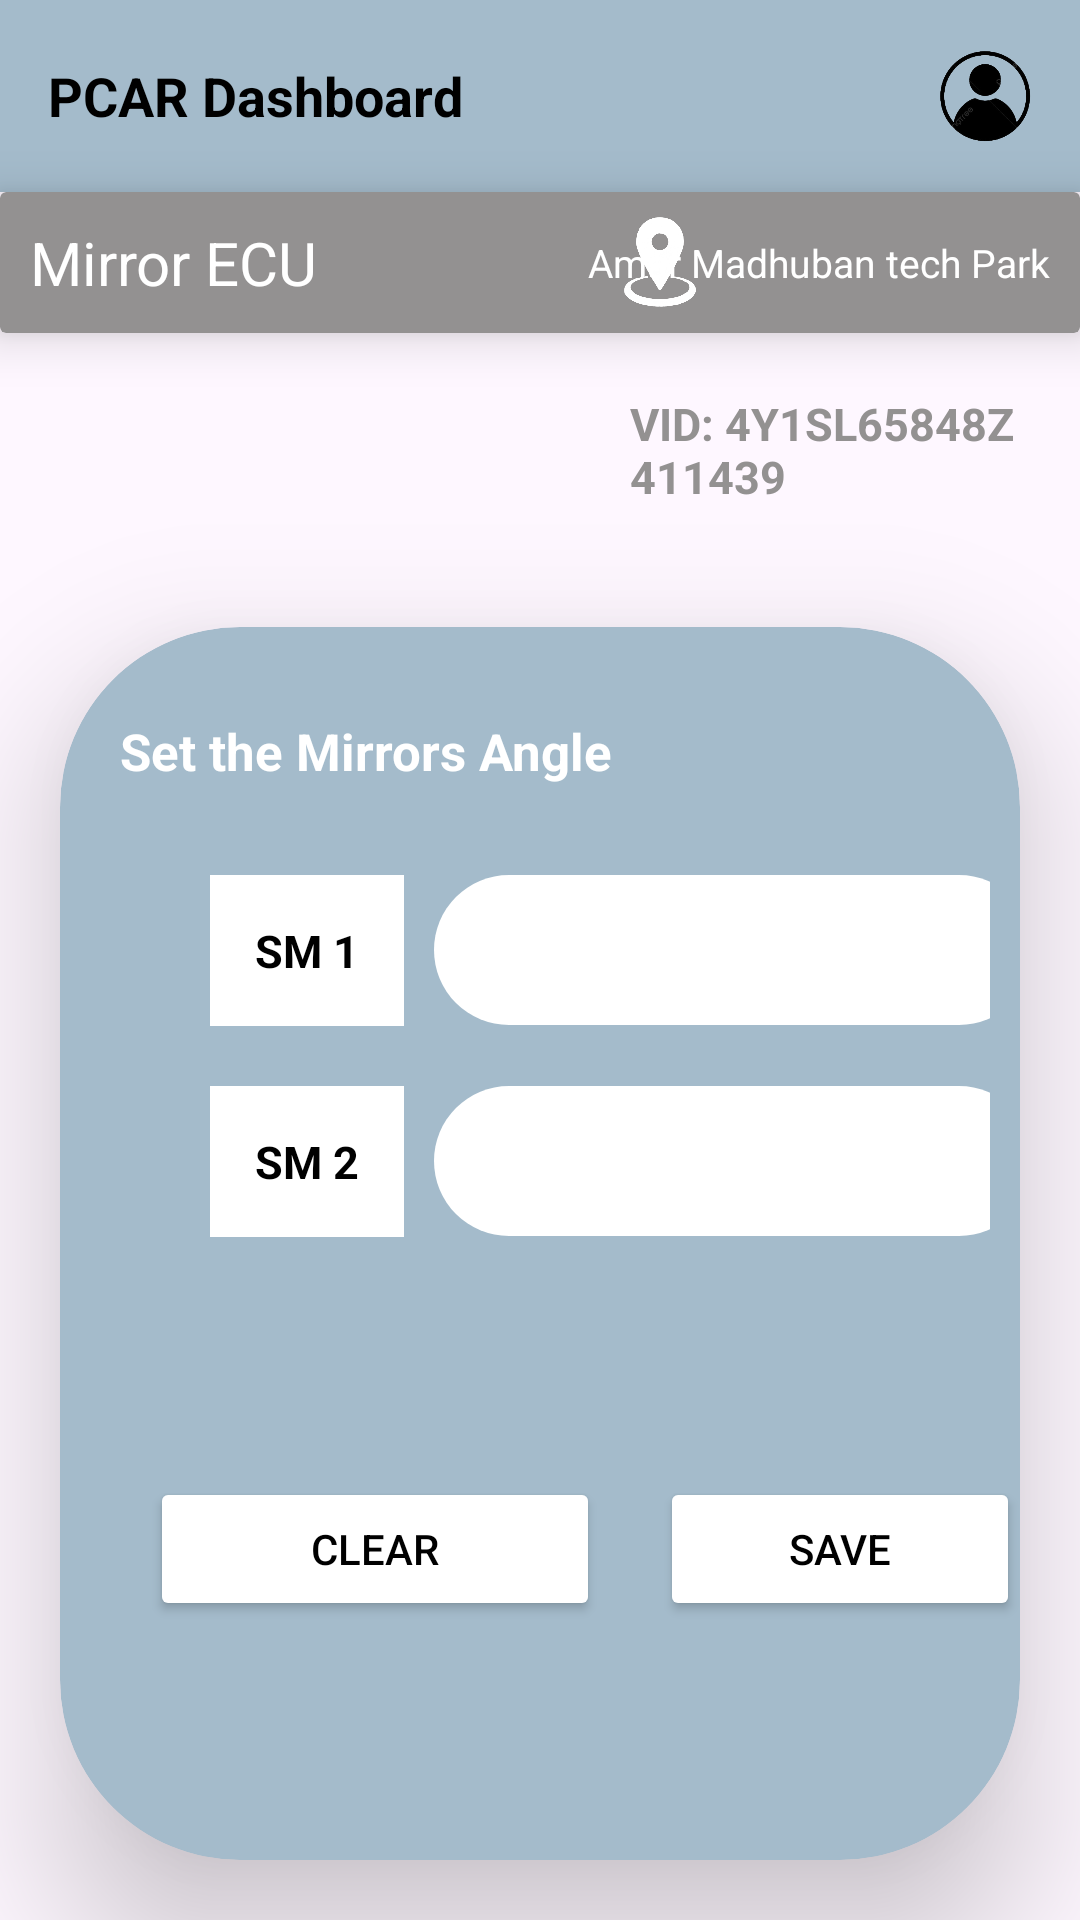

Here is an Android app screen rendered from its layout file. Give the layout XML and the strings, colors and styles it references.
<!-- AndroidManifest.xml: application theme Theme.Pcar -->
<!-- res/layout/activity_mirror_ecu.xml -->
<?xml version="1.0" encoding="utf-8"?>
<RelativeLayout xmlns:android="http://schemas.android.com/apk/res/android"
    xmlns:app="http://schemas.android.com/apk/res-auto"
    xmlns:tools="http://schemas.android.com/tools"
    android:layout_width="match_parent"
    android:layout_height="match_parent"
    tools:context=".MirrorECU">
    <androidx.appcompat.widget.Toolbar
        android:id="@+id/toolbar"
        android:layout_width="match_parent"
        android:layout_height="?attr/actionBarSize"
        android:background="#a4bbcb"
        app:theme="@style/ThemeOverlay.AppCompat.ActionBar">

        
        <androidx.appcompat.widget.AppCompatTextView
            android:layout_width="wrap_content"
            android:layout_height="wrap_content"
            android:textStyle="bold"
            android:textSize="18sp"
            android:textColor="@android:color/black"
            android:text="PCAR Dashboard"
            android:layout_centerVertical="true"/>

        
        <ImageView
            android:id="@+id/profileIcon"
            android:layout_width="60dp"
            android:layout_height="60dp"
            android:src="@drawable/profile_icon"
            android:layout_centerVertical="true"
            android:layout_marginLeft="160dp" />
        
        <ImageView
            android:id="@+id/logoutIcon"
            android:layout_width="40dp"
            android:layout_height="40dp"
            android:src="@drawable/logout_icon"
            android:layout_centerVertical="true"
            />

    </androidx.appcompat.widget.Toolbar>

    <androidx.cardview.widget.CardView
        android:id="@+id/cardView"
        android:layout_width="450dp"
        android:layout_height="wrap_content"
        android:layout_gravity="center|start"
        android:layout_below="@+id/toolbar"
        app:cardBackgroundColor="#939191"
        app:cardElevation="10dp"
        app:cardMaxElevation="10dp"
        app:cardPreventCornerOverlap="true"
        >
        <TextView
            android:id="@+id/userName"
            android:text="Mirror ECU"
            android:textColor="@color/white"
            android:textSize="20dp"
            android:padding="10dp"
            android:layout_gravity="center|start"
            android:layout_width="wrap_content"
            android:layout_height="wrap_content"/>

        <ImageView
            android:id="@+id/locationIcon"
            android:layout_width="40dp"
            android:layout_height="30dp"
            android:src="@drawable/location_icon"
            android:layout_centerVertical="true"
            android:layout_gravity="center|start"
            android:layout_marginLeft="200dp" />

        <TextView
            android:id="@+id/userLocation"
            android:text="Amar Madhuban tech Park"
            android:textColor="@color/white"
            android:textSize="13dp"
            android:padding="10dp"
            android:layout_gravity="center|end"
            android:layout_width="wrap_content"
            android:layout_height="wrap_content"/>
    </androidx.cardview.widget.CardView>

    <TextView
        android:id="@+id/userVID"
        android:layout_below="@+id/cardView"
        android:text="VID: 4Y1SL65848Z411439"
        android:textColor="#939191"
        android:textStyle="bold"
        android:textSize="15sp"
        android:padding="20dp"
        android:layout_marginLeft="190dp"
        android:layout_width="wrap_content"
        android:layout_height="wrap_content"/>

    <androidx.cardview.widget.CardView
        android:id="@+id/doorCard"
        android:layout_width="match_parent"
        android:layout_height="600dp"
        android:layout_below="@+id/userVID"
        android:layout_marginStart="20dp"
        android:layout_marginLeft="20dp"
        android:layout_marginTop="20dp"
        android:layout_marginEnd="20dp"
        android:layout_marginRight="20dp"
        android:layout_marginBottom="20dp"
        app:cardCornerRadius="60dp"
        android:outlineSpotShadowColor="#000000"
        app:cardBackgroundColor="#a4bbcb"
        app:cardElevation="30dp">

        <RelativeLayout
            android:layout_width="match_parent"
            android:layout_height="match_parent">
            <TextView
                android:id="@+id/cardtext"
                android:text="Set the Mirrors Angle"
                android:textColor="@color/white"
                android:textStyle="bold"
                android:textSize="17sp"
                android:padding="20dp"
                android:layout_marginTop="10dp"
                android:gravity="center_horizontal"
                android:layout_width="wrap_content"
                android:layout_height="wrap_content"/>

            <LinearLayout
                android:id="@+id/fdrlinear"
                android:layout_width="match_parent"
                android:layout_height="wrap_content"
                android:orientation="horizontal"
                android:layout_marginLeft="40dp"
                android:padding="10dp"
                android:layout_below="@+id/cardtext">

                <TextView
                    android:id="@+id/fdrtext"
                    android:text="SM 1"
                    android:background="@color/white"
                    android:textColor="@color/black"
                    android:textStyle="bold"
                    android:textSize="15sp"
                    android:padding="15dp"
                    android:gravity="center_horizontal"
                    android:layout_width="wrap_content"
                    android:layout_height="wrap_content"/>

                <Spinner
                    android:id="@+id/spinnerDropdownFDR"
                    style="@style/CustomSpinnerStyle"
                    android:layout_width="200dp"
                    android:layout_height="50dp"
                    android:layout_marginLeft="10dp"
                    android:gravity="center" />

            </LinearLayout>
            <LinearLayout
                android:id="@+id/fdllinear"
                android:layout_width="match_parent"
                android:layout_height="wrap_content"
                android:orientation="horizontal"
                android:padding="10dp"
                android:layout_marginLeft="40dp"
                android:layout_below="@+id/fdrlinear">

                <TextView
                    android:id="@+id/fdltext"
                    android:text="SM 2"
                    android:background="@color/white"
                    android:textColor="@color/black"
                    android:textStyle="bold"
                    android:textSize="15sp"
                    android:padding="15dp"
                    android:gravity="center_horizontal"
                    android:layout_width="wrap_content"
                    android:layout_height="wrap_content"/>

                <Spinner
                    android:id="@+id/spinnerDropdownFDL"
                    style="@style/CustomSpinnerStyle"
                    android:layout_width="200dp"
                    android:layout_height="50dp"
                    android:layout_marginLeft="10dp"
                    android:gravity="center" />

            </LinearLayout>

            <Button
                android:id="@+id/clear"
                android:layout_width="150dp"
                android:layout_height="wrap_content"
                android:layout_gravity="center"
                android:layout_marginTop="70dp"
                android:layout_marginLeft="30dp"
                android:backgroundTint="@color/white"
                android:layout_below="@+id/fdllinear"
                android:text="Clear"
                android:textColor="@color/black" />

            <Button
                android:id="@+id/save"
                android:layout_width="150dp"
                android:layout_height="wrap_content"
                android:layout_gravity="center"
                android:layout_marginTop="70dp"
                android:layout_marginLeft="200dp"
                android:layout_below="@+id/fdllinear"
                android:backgroundTint="@color/white"
                android:text="Save"
                android:textColor="@color/black" />

        </RelativeLayout>
    </androidx.cardview.widget.CardView>
</RelativeLayout>
<!-- resources referenced by this layout -->
<resources>
  <!-- drawable location_icon: png bitmap (drawable, 45077 bytes) -->
  <!-- drawable logout_icon: png bitmap (drawable, 30934 bytes) -->
  <!-- drawable profile_icon: png bitmap (drawable, 41362 bytes) -->
  <style name="CustomSpinnerStyle" parent="Widget.AppCompat.Spinner">
          <item name="android:background">@drawable/spinner_background</item>
      </style>
  <style name="Theme.Pcar" parent="Base.Theme.Pcar" />
  <!-- drawable spinner_background (drawable) -->
  <shape xmlns:android="http://schemas.android.com/apk/res/android">
      <solid android:color="@color/white" />
      <corners android:radius="30dp" />
  
  </shape>
  <style name="Base.Theme.Pcar" parent="Theme.Material3.DayNight.NoActionBar">
          
          
      </style>
  <!-- not gathered from this repository: default colours our renderer supplied (Android Studio template values) -->
  <color name="black">#FF000000</color>
  <color name="white">#FFFFFFFF</color>
</resources>
